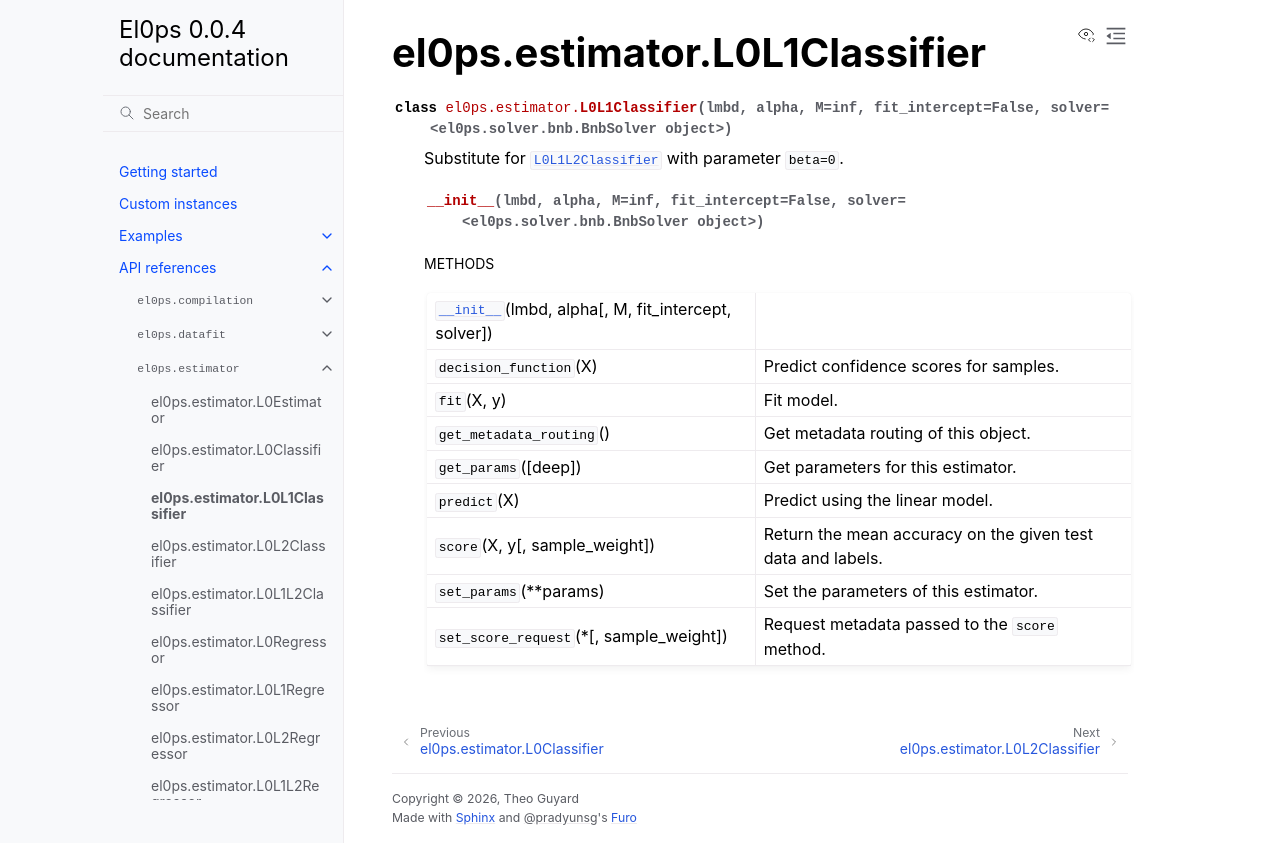

repository: TheoGuyard/El0ps · page: html/api/generated/el0ps.estimator.L0L1Classifier.html · generator: sphinx

el0ps.estimator.L0L1Classifier
==============================

.. currentmodule:: el0ps.estimator

.. autoclass:: L0L1Classifier

   
   .. automethod:: __init__

   
   .. rubric:: Methods

   .. autosummary::
   
      ~L0L1Classifier.__init__
      ~L0L1Classifier.decision_function
      ~L0L1Classifier.fit
      ~L0L1Classifier.get_metadata_routing
      ~L0L1Classifier.get_params
      ~L0L1Classifier.predict
      ~L0L1Classifier.score
      ~L0L1Classifier.set_params
      ~L0L1Classifier.set_score_request
   
   

   
   
   
